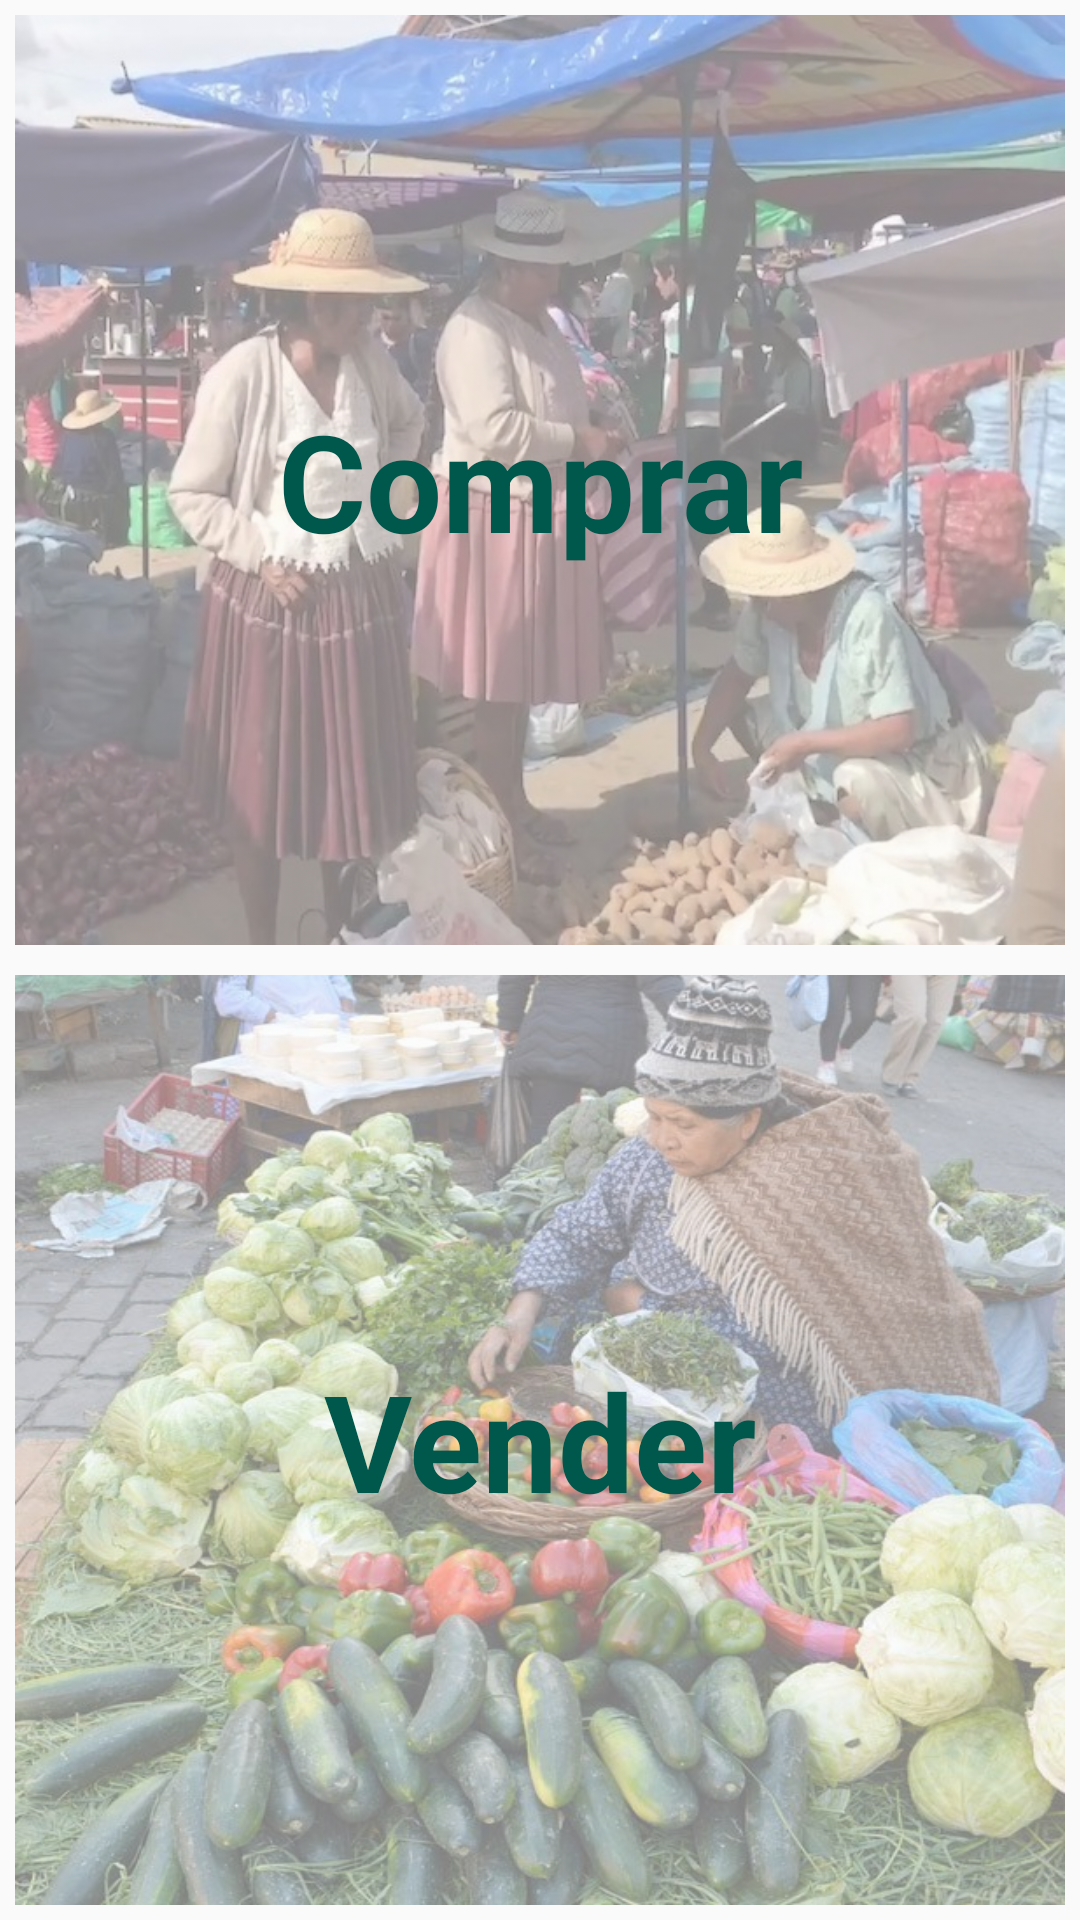

Layout XML and referenced resources for this Android screen:
<!-- AndroidManifest.xml: application theme AppTheme -->
<!-- res/layout/main_layout.xml -->
<?xml version="1.0" encoding="utf-8"?>
<LinearLayout xmlns:android="http://schemas.android.com/apk/res/android"
    xmlns:app="http://schemas.android.com/apk/res-auto"
    xmlns:tools="http://schemas.android.com/tools"
    android:id="@+id/linearLayout"
    android:layout_width="match_parent"
    android:layout_height="match_parent"
    android:orientation="vertical">








        <RelativeLayout
            android:layout_width="match_parent"
            android:layout_height="wrap_content"
            android:layout_weight="1"
            android:padding="5dp">

            <ImageView
                android:id="@+id/buyer"
                android:layout_width="match_parent"
                android:layout_height="wrap_content"
                android:alpha="0.5"
                android:background="@drawable/border"
                android:scaleType="fitXY"
                android:src="@drawable/compras" />

            <TextView
                android:id="@+id/textViewBuyer"
                android:layout_width="wrap_content"
                android:layout_height="wrap_content"
                android:layout_alignLeft="@+id/buyer"
                android:layout_alignRight="@+id/buyer"
                android:layout_centerVertical="true"
                android:gravity="center"
                android:text="Comprar"
                android:textSize="45sp"
                android:textStyle="bold"
                android:textAppearance="?android:attr/textAppearanceLarge"
                android:textColor="@color/colorPrimaryDark" />
        </RelativeLayout>

        <RelativeLayout
            android:layout_width="wrap_content"
            android:layout_height="wrap_content"
            android:layout_weight="1"
            android:padding="5dp">

            <ImageView
                android:id="@+id/seller"
                android:layout_width="match_parent"
                android:layout_height="wrap_content"
                android:alpha="0.5"
                android:background="@drawable/border"

                android:scaleType="fitXY"
                android:src="@drawable/ventas" />

            <TextView
                android:id="@+id/textViewSeller"
                android:layout_width="wrap_content"
                android:layout_height="wrap_content"
                android:layout_alignLeft="@+id/seller"
                android:layout_alignRight="@+id/seller"
                android:layout_centerVertical="true"
                android:gravity="center"
                android:textStyle="bold"
                android:text="Vender"
                android:textSize="45sp"
                android:textAppearance="?android:attr/textAppearanceLarge"
                android:textColor="@color/colorPrimaryDark"/>
        </RelativeLayout>


        
        
        
        
        
        
        
        
        
        

        
        
        
        
        
        
        
        
        
        
        
        
        




    
    
    
    
    

    
    
    
    
    
    
    
    
    

    


</LinearLayout>
<!-- resources referenced by this layout -->
<resources>
  <color name="colorAccent">#D81B60</color>
  <color name="colorPrimaryDark">#00574B</color>
  <color name="colorWhite">#FFFFFF</color>
  <!-- drawable compras: jpg bitmap (drawable-v24, 105509 bytes) -->
  <!-- drawable ventas: jpg bitmap (drawable-v24, 118864 bytes) -->
  <string name="soy_productor">Soy Productor</string>
  <style name="AppTheme" parent="Theme.AppCompat.Light.DarkActionBar">
          
          <item name="colorPrimary">@color/colorPrimary</item>
          <item name="colorPrimaryDark">@color/colorPrimaryDark</item>
          <item name="colorAccent">@color/colorAccent</item>
      </style>
  <color name="colorPrimary">#008577</color>
</resources>
